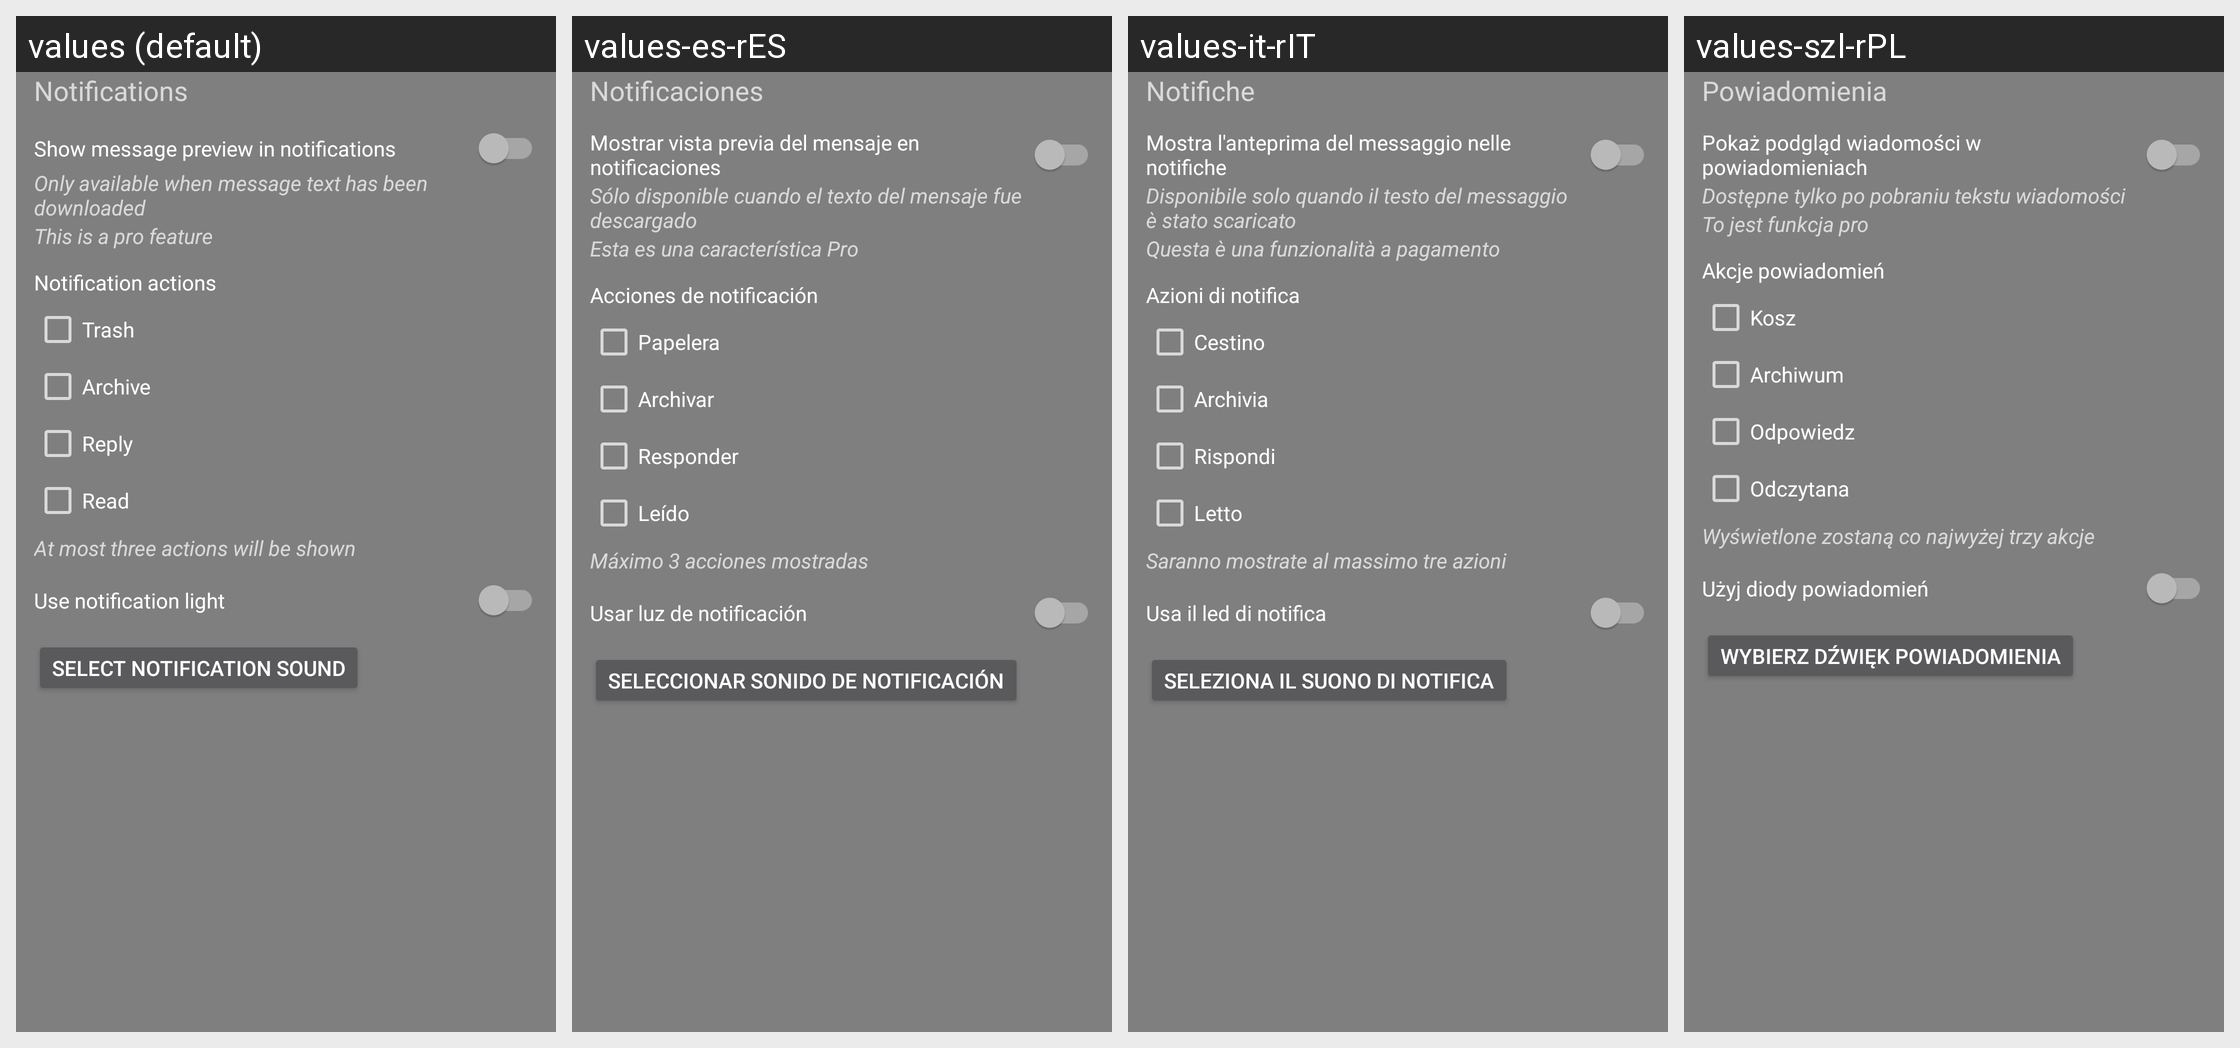

Translations of the strings shown on this Android screen, per locale in the grid:
Android screen res/layout/include_options_notifications.xml rendered under 4 locales, left to right: values (default), values-es-rES, values-it-rIT, values-szl-rPL. Device: Nexus 5 (rendered at 1080×1920; each locale shown at half size, 540×960, under a caption strip naming it); theme Theme.AppCompat.TranslucentSplash.
Other locales in the repository, not shown: values-af, values-af-rZA, values-ar, values-ar-rBH, values-ar-rEG, values-ar-rSA, values-ar-rYE, values-az, values-az-rAZ, values-ba-rRU, values-be-rBY, values-bg-rBG, values-bn-rBD, values-bn-rIN, values-bs-rBA, values-ca, values-ca-rES, values-cs, values-cs-rCZ, values-da, values-da-rDK, values-de, values-de-rAT, values-de-rCH, values-de-rDE, values-de-rLI, values-el, values-el-rGR, values-en, values-en-rGB, values-et-rEE, values-eu-rES, values-fa, values-fa-rIR, values-fi, values-fi-rFI, values-fr, values-fr-rCA, values-fr-rFR, values-fy-rNL, values-gl-rES, values-he, values-hi-rIN, values-hr-rHR, values-hu, values-hu-rHU, values-hy-rAM, values-in-rID, values-it, values-iw, values-iw-rIL, values-ja, values-ja-rJP, values-ka-rGE, values-kk-rKZ, values-ko, values-ko-rKR, values-lt-rLT, values-lv-rLV, values-nb, values-nb-rNO, values-nl, values-nl-rNL, values-nn-rNO, values-no, values-no-rNO, values-or-rIN, values-pl, values-pl-rPL, values-pt-rBR, values-pt-rPT, values-ro, values-ro-rRO, values-ru, values-ru-rRU, values-sat-rIN, values-si-rLK, values-sk-rSK, values-sl-rSI, values-sq-rAL, values-sr, values-sr-rSP, values-sv-rSE, values-ta-rIN, values-tr, values-tr-rTR, values-tt-rRU, values-uk, values-uk-rUA, values-vi, values-vi-rVN, values-zh-rCN, values-zh-rTW.
Strings drawn on this screen, with the default value and each locale's value (text and hints the layout hard-codes, and strings that could not be matched under every locale, appear in the picture but are not listed):

title_advanced_section_notifications
  values: Notifications
  values-es-rES: Notificaciones
  values-it-rIT: Notifiche
  values-szl-rPL: Powiadomienia

title_advanced_notify_preview
  values: Show message preview in notifications
  values-es-rES: Mostrar vista previa del mensaje en notificaciones
  values-it-rIT: Mostra l'anteprima del messaggio nelle notifiche
  values-szl-rPL: Pokaż podgląd wiadomości w powiadomieniach

title_advanced_preview_hint
  values: Only available when message text has been downloaded
  values-es-rES: Sólo disponible cuando el texto del mensaje fue descargado
  values-it-rIT: Disponibile solo quando il testo del messaggio è stato scaricato
  values-szl-rPL: Dostępne tylko po pobraniu tekstu wiadomości

title_advanced_notify_actions
  values: Notification actions
  values-es-rES: Acciones de notificación
  values-it-rIT: Azioni di notifica
  values-szl-rPL: Akcje powiadomień

title_advanced_notify_action_trash
  values: Trash
  values-es-rES: Papelera
  values-it-rIT: Cestino
  values-szl-rPL: Kosz

title_advanced_notify_action_archive
  values: Archive
  values-es-rES: Archivar
  values-it-rIT: Archivia
  values-szl-rPL: Archiwum

title_advanced_notify_action_reply
  values: Reply
  values-es-rES: Responder
  values-it-rIT: Rispondi
  values-szl-rPL: Odpowiedz

title_advanced_notify_action_seen
  values: Read
  values-es-rES: Leído
  values-it-rIT: Letto
  values-szl-rPL: Odczytana

title_advanced_notify_action_hint
  values: At most three actions will be shown
  values-es-rES: Máximo 3 acciones mostradas
  values-it-rIT: Saranno mostrate al massimo tre azioni
  values-szl-rPL: Wyświetlone zostaną co najwyżej trzy akcje

title_advanced_sound
  values: Select notification sound
  values-es-rES: Seleccionar sonido de notificación
  values-it-rIT: Seleziona il suono di notifica
  values-szl-rPL: Wybierz dźwięk powiadomienia
